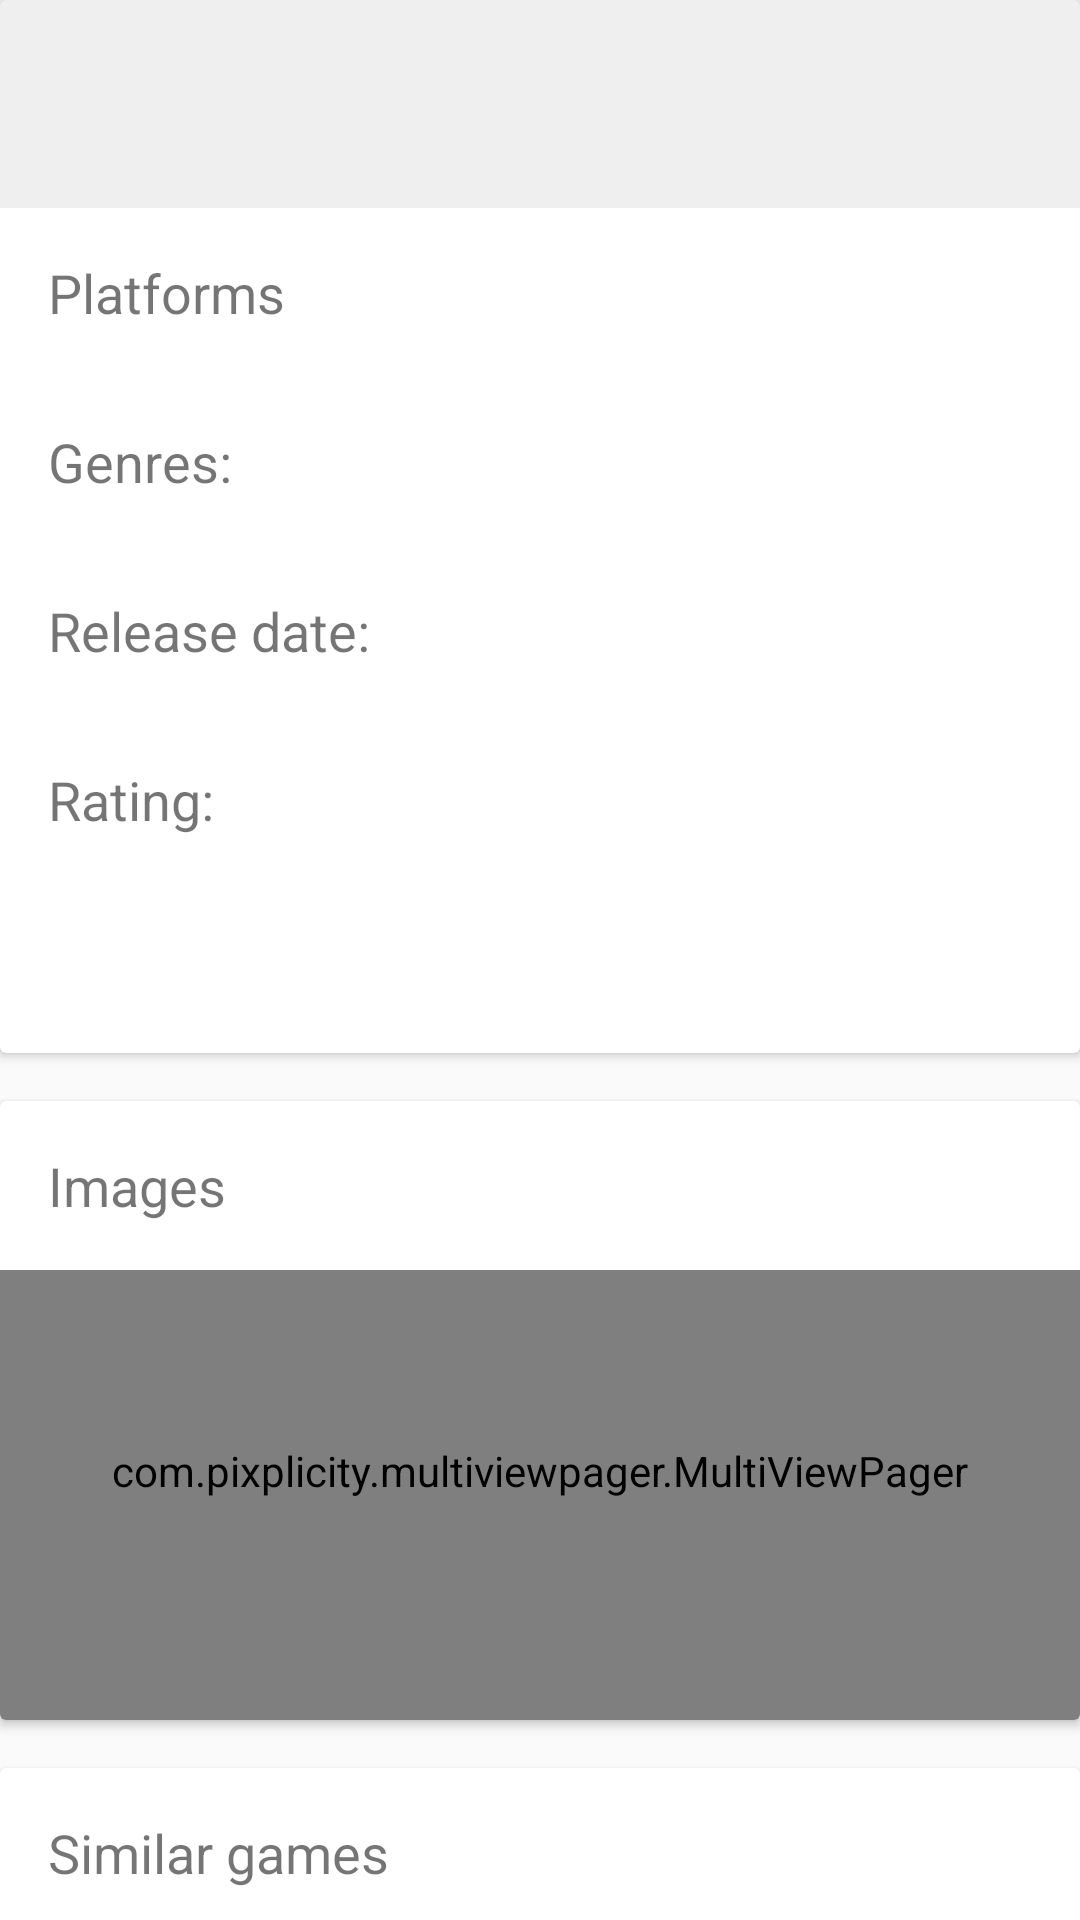

Layout XML and referenced resources for this Android screen:
<!-- AndroidManifest.xml: application theme AppTheme -->
<!-- res/layout/game_details_content.xml -->
<android.support.v4.widget.NestedScrollView
    xmlns:android="http://schemas.android.com/apk/res/android"
    xmlns:app="http://schemas.android.com/apk/res-auto"
    android:id="@+id/contentScrollPanel"
    android:layout_width="match_parent"
    android:layout_height="match_parent"
    app:layout_behavior="@string/appbar_scrolling_view_behavior">

    <FrameLayout
        android:layout_width="match_parent"
        android:layout_height="match_parent">

        <LinearLayout
            android:layout_width="match_parent"
            android:layout_height="wrap_content"
            android:orientation="vertical">

            <android.support.v7.widget.CardView
                android:id="@+id/description_card"
                android:layout_width="match_parent"
                android:layout_height="wrap_content">

                <LinearLayout
                    android:layout_width="match_parent"
                    android:layout_height="wrap_content"
                    android:orientation="vertical">

                    <TextView
                        android:id="@+id/game_name"
                        android:layout_width="match_parent"
                        android:layout_height="wrap_content"
                        android:background="#10000000"
                        android:padding="@dimen/padding_medium"
                        android:textSize="@dimen/text.28"/>

                    <LinearLayout
                        android:layout_width="match_parent"
                        android:layout_height="wrap_content"
                        android:orientation="horizontal">

                        <TextView
                            android:id="@+id/platforms"
                            android:layout_width="wrap_content"
                            android:layout_height="wrap_content"
                            android:padding="@dimen/padding_medium"
                            android:text="@string/platforms"
                            android:textSize="@dimen/text.18"/>

                        <LinearLayout
                            android:id="@+id/platforms_container"
                            android:layout_width="wrap_content"
                            android:layout_height="wrap_content"
                            android:layout_marginBottom="@dimen/margin_medium"
                            android:layout_marginTop="@dimen/margin_medium"
                            android:orientation="horizontal"/>
                    </LinearLayout>


                    <LinearLayout
                        android:layout_width="match_parent"
                        android:layout_height="wrap_content"
                        android:orientation="horizontal"
                        android:paddingBottom="@dimen/padding_medium"
                        android:paddingTop="@dimen/padding_medium">

                        <TextView
                            android:id="@+id/genres"
                            android:layout_width="wrap_content"
                            android:layout_height="wrap_content"
                            android:paddingLeft="@dimen/padding_medium"
                            android:paddingRight="@dimen/padding_medium"
                            android:text="@string/genres"
                            android:textSize="@dimen/text.18"/>

                        <TextView
                            android:id="@+id/genres_container"
                            android:layout_width="match_parent"
                            android:layout_height="wrap_content"
                            android:orientation="horizontal"
                            android:paddingRight="@dimen/padding_medium"
                            android:textColor="@color/colorPrimary"
                            android:textSize="@dimen/text.18"/>

                    </LinearLayout>

                    <LinearLayout
                        android:layout_width="match_parent"
                        android:layout_height="wrap_content"
                        android:orientation="horizontal"
                        android:paddingBottom="@dimen/padding_medium"
                        android:paddingTop="@dimen/padding_medium">

                        <TextView
                            android:id="@+id/release_date_title"
                            android:layout_width="wrap_content"
                            android:layout_height="wrap_content"
                            android:paddingLeft="@dimen/padding_medium"
                            android:paddingRight="@dimen/padding_medium"
                            android:text="@string/release_date"
                            android:textSize="@dimen/text.18"/>

                        <TextView
                            android:id="@+id/release_date"
                            android:layout_width="match_parent"
                            android:layout_height="wrap_content"
                            android:orientation="horizontal"
                            android:paddingRight="@dimen/padding_medium"
                            android:textColor="@color/colorPrimary"
                            android:textSize="@dimen/text.18"/>

                    </LinearLayout>

                    <LinearLayout
                        android:layout_width="match_parent"
                        android:layout_height="wrap_content"
                        android:orientation="horizontal"
                        android:paddingBottom="@dimen/padding_medium"
                        android:paddingTop="@dimen/padding_medium">

                        <TextView
                            android:id="@+id/rating_title"
                            android:layout_width="wrap_content"
                            android:layout_height="wrap_content"
                            android:paddingLeft="@dimen/padding_medium"
                            android:paddingRight="@dimen/padding_medium"
                            android:text="@string/rating"
                            android:textSize="@dimen/text.18"/>

                        <TextView
                            android:id="@+id/rating"
                            android:layout_width="match_parent"
                            android:layout_height="wrap_content"
                            android:orientation="horizontal"
                            android:paddingRight="@dimen/padding_medium"
                            android:textColor="@color/colorPrimary"
                            android:textSize="@dimen/text.18"/>

                    </LinearLayout>

                    <TextView
                        android:id="@+id/deck"
                        android:layout_width="match_parent"
                        android:layout_height="wrap_content"
                        android:padding="@dimen/padding_medium"
                        android:textSize="@dimen/text.18"/>
                </LinearLayout>
            </android.support.v7.widget.CardView>

            <android.support.v7.widget.CardView
                android:id="@+id/images_card"
                android:layout_width="match_parent"
                android:layout_height="wrap_content"
                android:layout_marginTop="@dimen/margin_medium">

                <LinearLayout
                    android:layout_width="match_parent"
                    android:layout_height="wrap_content"
                    android:orientation="vertical">

                    <TextView
                        android:layout_width="wrap_content"
                        android:layout_height="wrap_content"
                        android:padding="@dimen/padding_medium"
                        android:text="@string/images"
                        android:textSize="@dimen/text.18"/>

                    <com.pixplicity.multiviewpager.MultiViewPager
                        android:id="@+id/images"
                        android:layout_width="match_parent"
                        android:layout_height="150dp"
                        android:paddingBottom="@dimen/padding_medium"
                        app:matchChildWidth="@+id/image"/>

                </LinearLayout>

            </android.support.v7.widget.CardView>

            <android.support.v7.widget.CardView
                android:id="@+id/similar_games_card"
                android:layout_width="match_parent"
                android:layout_height="wrap_content"
                android:layout_marginTop="@dimen/margin_medium">

                <LinearLayout
                    android:layout_width="match_parent"
                    android:layout_height="wrap_content"
                    android:orientation="vertical">

                    <TextView
                        android:layout_width="wrap_content"
                        android:layout_height="wrap_content"
                        android:padding="@dimen/padding_medium"
                        android:text="@string/similar_games"
                        android:textSize="@dimen/text.18"/>

                    <android.support.v7.widget.RecyclerView
                        android:id="@+id/similar_games"
                        android:layout_width="match_parent"
                        android:layout_height="wrap_content"/>

                </LinearLayout>

            </android.support.v7.widget.CardView>

            <android.support.v7.widget.CardView
                android:id="@+id/reviews_card"
                android:layout_width="match_parent"
                android:layout_height="wrap_content"
                android:layout_marginBottom="@dimen/margin_medium"
                android:layout_marginTop="@dimen/margin_medium">

                <LinearLayout
                    android:layout_width="match_parent"
                    android:layout_height="match_parent"
                    android:orientation="vertical">

                    <TextView
                        android:layout_width="wrap_content"
                        android:layout_height="wrap_content"
                        android:padding="@dimen/padding_medium"
                        android:text="@string/reviews"
                        android:textSize="@dimen/text.18"/>

                    <android.support.v7.widget.RecyclerView
                        android:id="@+id/review_list"
                        android:layout_width="match_parent"
                        android:layout_height="wrap_content"/>

                </LinearLayout>

            </android.support.v7.widget.CardView>

            <View
                android:layout_width="wrap_content"
                android:layout_height="wrap_content"/>

        </LinearLayout>

        <ProgressBar
            android:id="@+id/progress"
            style="?android:attr/progressBarStyleLarge"
            android:layout_width="wrap_content"
            android:layout_height="wrap_content"
            android:layout_gravity="top|center_horizontal"
            android:layout_margin="@dimen/margin_medium"
            android:visibility="gone"/>

    </FrameLayout>

</android.support.v4.widget.NestedScrollView>
<!-- resources referenced by this layout -->
<resources>
  <color name="colorPrimary">#673ab7</color>
  <dimen name="margin_medium">16dp</dimen>
  <dimen name="padding_medium">16dp</dimen>
  <dimen name="text.18">18sp</dimen>
  <dimen name="text.28">28sp</dimen>
  <string name="genres">Genres: </string>
  <string name="images">Images</string>
  <string name="platforms">Platforms</string>
  <string name="rating">Rating: </string>
  <string name="release_date">Release date: </string>
  <string name="reviews">Reviews</string>
  <string name="similar_games">Similar games</string>
  <style name="AppTheme" parent="Theme.AppCompat.Light.NoActionBar">
          
          <item name="colorPrimary">@color/colorPrimary</item>
          <item name="colorPrimaryDark">@color/colorPrimaryDark</item>
          <item name="colorAccent">@color/colorAccent</item>
      </style>
  <color name="colorPrimaryDark">#512da8</color>
  <color name="colorAccent">#03a9f4</color>
</resources>
